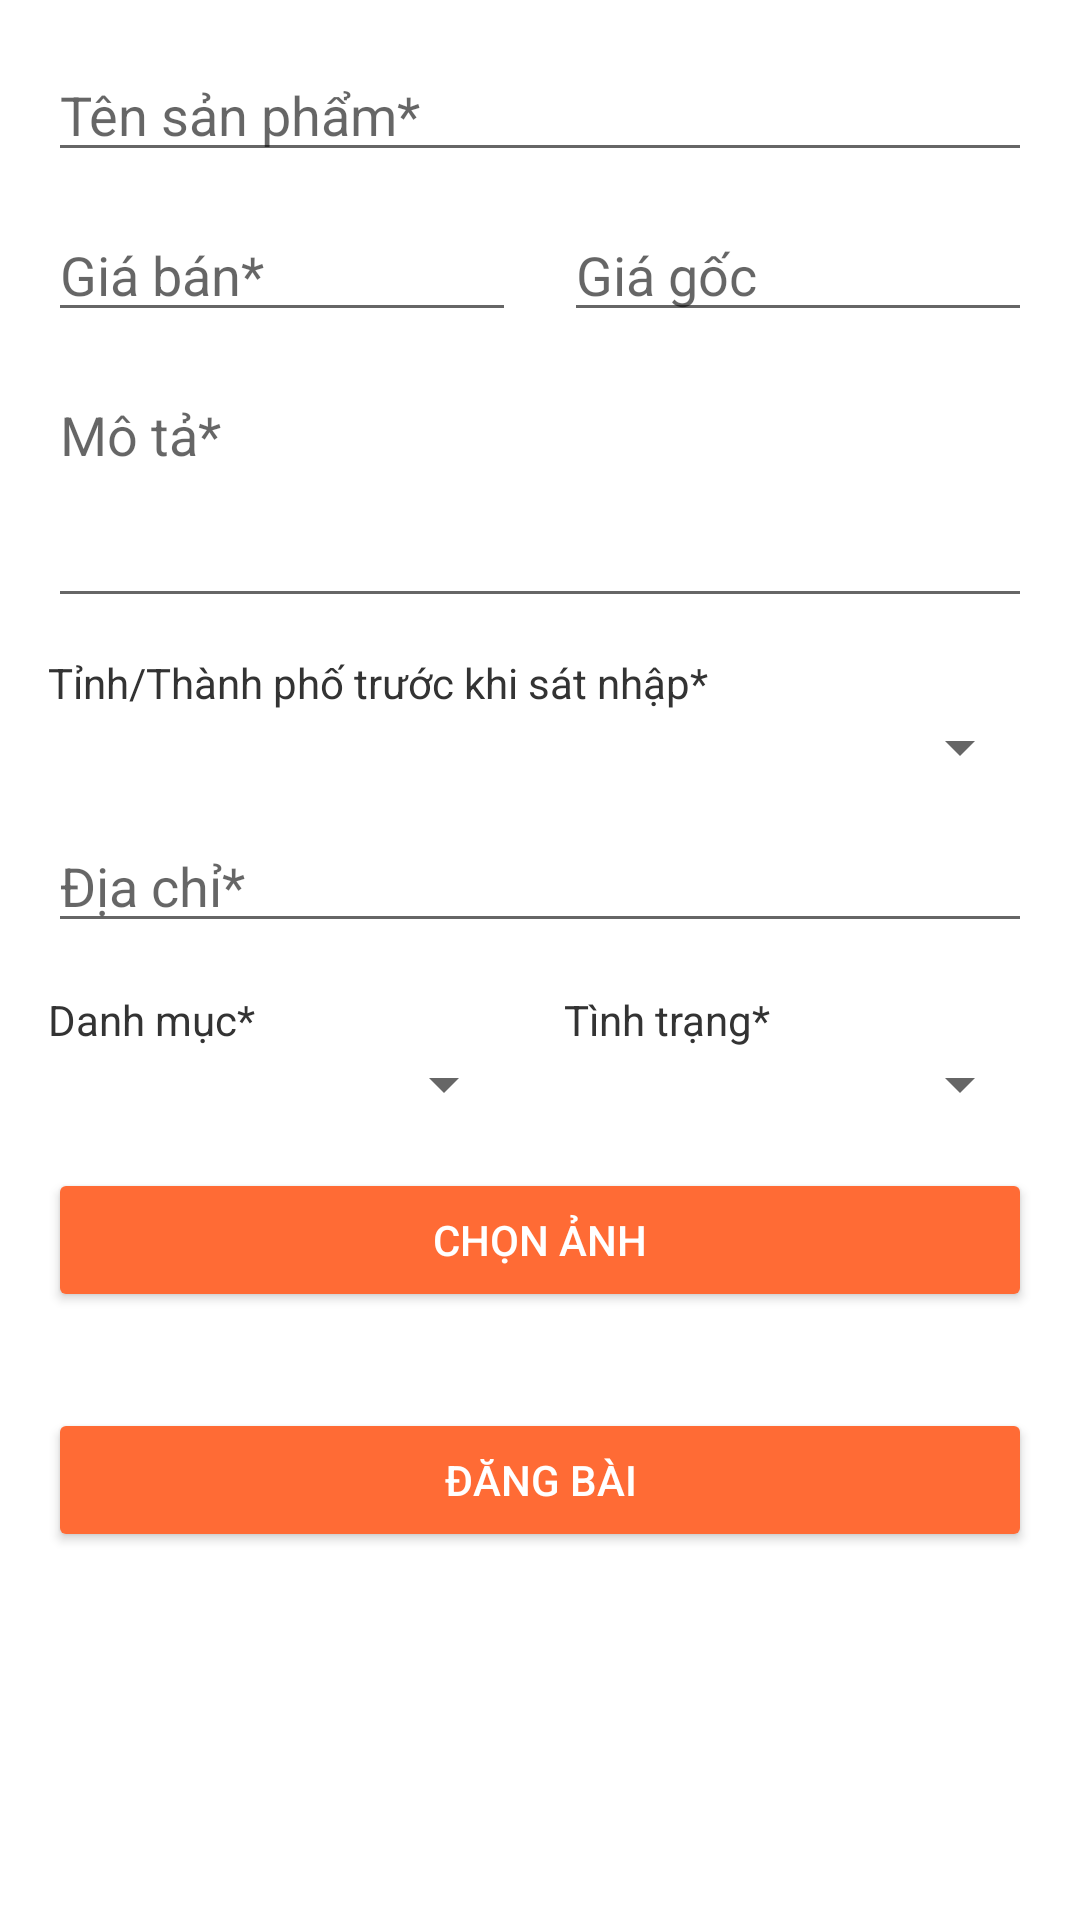

Layout XML and referenced resources for this Android screen:
<!-- AndroidManifest.xml: application theme Theme.ReHomeMobileApp.NoActionBar -->
<!-- res/layout/activity_upload_post.xml -->
<?xml version="1.0" encoding="utf-8"?>
<ScrollView xmlns:android="http://schemas.android.com/apk/res/android"
    android:layout_width="match_parent"
    android:layout_height="match_parent"
    android:padding="16dp"
    android:fillViewport="true">

    <LinearLayout
        android:layout_width="match_parent"
        android:layout_height="wrap_content"
        android:orientation="vertical">

        
        <EditText
            android:id="@+id/edtName"
            android:layout_width="match_parent"
            android:layout_height="wrap_content"
            android:hint="Tên sản phẩm*"
            android:inputType="text" />

        
        <LinearLayout
            android:layout_width="match_parent"
            android:layout_height="wrap_content"
            android:orientation="horizontal"
            android:layout_marginTop="12dp"
            android:weightSum="2">

            <EditText
                android:id="@+id/edtPrice"
                android:layout_width="0dp"
                android:layout_height="wrap_content"
                android:layout_weight="1"
                android:hint="Giá bán*"
                android:inputType="numberDecimal"
                android:layout_marginEnd="8dp" />

            <EditText
                android:id="@+id/edtOriginalPrice"
                android:layout_width="0dp"
                android:layout_height="wrap_content"
                android:layout_weight="1"
                android:hint="Giá gốc "
                android:inputType="numberDecimal"
                android:layout_marginStart="8dp" />
        </LinearLayout>


        
        <EditText
            android:id="@+id/edtDescription"
            android:layout_width="match_parent"
            android:layout_height="wrap_content"
            android:hint="Mô tả*"
            android:minLines="3"
            android:inputType="textMultiLine"
            android:gravity="top"
            android:layout_marginTop="12dp" />

        
        <LinearLayout
            android:layout_width="match_parent"
            android:layout_height="wrap_content"
            android:orientation="vertical"
            android:layout_marginTop="12dp">

            <TextView
                android:layout_width="wrap_content"
                android:layout_height="wrap_content"
                android:text="Tỉnh/Thành phố trước khi sát nhập*"
                android:textSize="14sp"
                android:textColor="@color/text_primary" />

            <Spinner
                android:id="@+id/spinnerProvince"
                android:layout_width="match_parent"
                android:layout_height="wrap_content" />
        </LinearLayout>


        
        <EditText
            android:id="@+id/edtAddress"
            android:layout_width="match_parent"
            android:layout_height="wrap_content"
            android:hint="Địa chỉ*"
            android:inputType="text"
            android:layout_marginTop="12dp" />

        
        <LinearLayout
            android:layout_width="match_parent"
            android:layout_height="wrap_content"
            android:orientation="horizontal"
            android:layout_marginTop="16dp"
            android:weightSum="2">

            
            <LinearLayout
                android:layout_width="0dp"
                android:layout_height="wrap_content"
                android:layout_weight="1"
                android:orientation="vertical"
                android:layout_marginEnd="8dp">

                <TextView
                    android:layout_width="wrap_content"
                    android:layout_height="wrap_content"
                    android:text="Danh mục*"
                    android:textSize="14sp"
                    android:textColor="@color/text_primary" />

                <Spinner
                    android:id="@+id/spinnerCategory"
                    android:layout_width="match_parent"
                    android:layout_height="wrap_content" />
            </LinearLayout>

            
            <LinearLayout
                android:layout_width="0dp"
                android:layout_height="wrap_content"
                android:layout_weight="1"
                android:orientation="vertical"
                android:layout_marginStart="8dp">

                <TextView
                    android:layout_width="wrap_content"
                    android:layout_height="wrap_content"
                    android:text="Tình trạng*"
                    android:textSize="14sp"
                    android:textColor="@color/text_primary" />

                <Spinner
                    android:id="@+id/spinnerStatus"
                    android:layout_width="match_parent"
                    android:layout_height="wrap_content" />
            </LinearLayout>
        </LinearLayout>


        
        <Button
            android:id="@+id/btnSelectImages"
            android:layout_width="match_parent"
            android:layout_height="wrap_content"
            android:text="Chọn ảnh"
            android:layout_marginTop="16dp"
            android:backgroundTint="@color/primary_orange"
            android:textColor="@android:color/white"/>

        
        <LinearLayout
            android:id="@+id/imagePreviewContainer"
            android:layout_width="match_parent"
            android:layout_height="wrap_content"
            android:orientation="horizontal"
            android:layout_marginTop="8dp"
            android:gravity="center_vertical"
            android:scrollbars="horizontal" />

        
        <Button
            android:id="@+id/btnSubmit"
            android:layout_width="match_parent"
            android:layout_height="wrap_content"
            android:text="Đăng bài"
            android:layout_marginTop="24dp"
            android:backgroundTint="@color/primary_orange"
            android:textColor="@android:color/white" />

    </LinearLayout>
</ScrollView>
<!-- resources referenced by this layout -->
<resources>
  <color name="primary_orange">#FF6B35</color>
  <color name="text_primary">#333333</color>
  <style name="Theme.ReHomeMobileApp.NoActionBar">
          <item name="windowActionBar">false</item>
          <item name="windowNoTitle">true</item>
      </style>
</resources>
